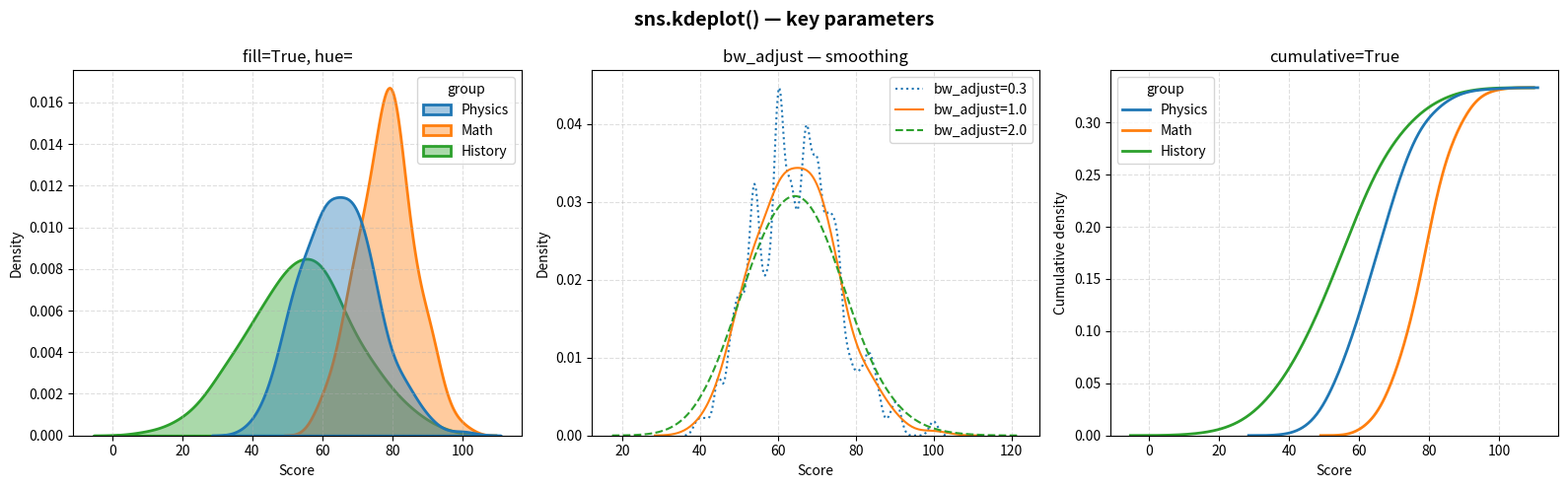

The matplotlib source for this figure:
import matplotlib.pyplot as plt
import numpy as np
import pandas as pd
import seaborn as sns

rng = np.random.default_rng(42)

df = pd.DataFrame(
    {
        "score": np.concatenate(
            [
                rng.normal(65, 12, 200),
                rng.normal(78, 8, 200),
                rng.normal(55, 15, 200),
            ]
        ),
        "group": ["Physics"] * 200 + ["Math"] * 200 + ["History"] * 200,
    }
)

fig, (ax1, ax2, ax3) = plt.subplots(1, 3, figsize=(16, 5), sharey=False)
fig.suptitle("sns.kdeplot() — key parameters", fontsize=14, fontweight="bold")

# --- Left: basic KDE with fill and hue ----------------------------------
# fill=True — shade area under the curve
# hue= — one curve per group, auto colors + legend
# alpha — fill transparency
sns.kdeplot(
    data=df,
    x="score",
    hue="group",
    fill=True,
    alpha=0.4,
    linewidth=2,
    ax=ax1,
)
ax1.set_title("fill=True, hue=")
ax1.set_xlabel("Score")
ax1.set_ylabel("Density")
ax1.grid(True, linestyle="--", alpha=0.4)

# --- Middle: bw_adjust — smoothing control ------------------------------
# bw_adjust scales the bandwidth — higher = smoother, lower = more detail
# default is 1.0
for bw, ls in [(0.3, ":"), (1.0, "-"), (2.0, "--")]:
    sns.kdeplot(
        data=df[df["group"] == "Physics"],
        x="score",
        bw_adjust=bw,
        linestyle=ls,
        label=f"bw_adjust={bw}",
        ax=ax2,
    )
ax2.set_title("bw_adjust — smoothing")
ax2.set_xlabel("Score")
ax2.set_ylabel("Density")
ax2.legend()
ax2.grid(True, linestyle="--", alpha=0.4)

# --- Right: cumulative KDE ----------------------------------------------
# cumulative=True — plots CDF instead of PDF
# useful for reading off percentiles visually
sns.kdeplot(
    data=df,
    x="score",
    hue="group",
    cumulative=True,
    linewidth=2,
    ax=ax3,
)
ax3.set_title("cumulative=True")
ax3.set_xlabel("Score")
ax3.set_ylabel("Cumulative density")
ax3.grid(True, linestyle="--", alpha=0.4)

fig.tight_layout()
plt.show()
